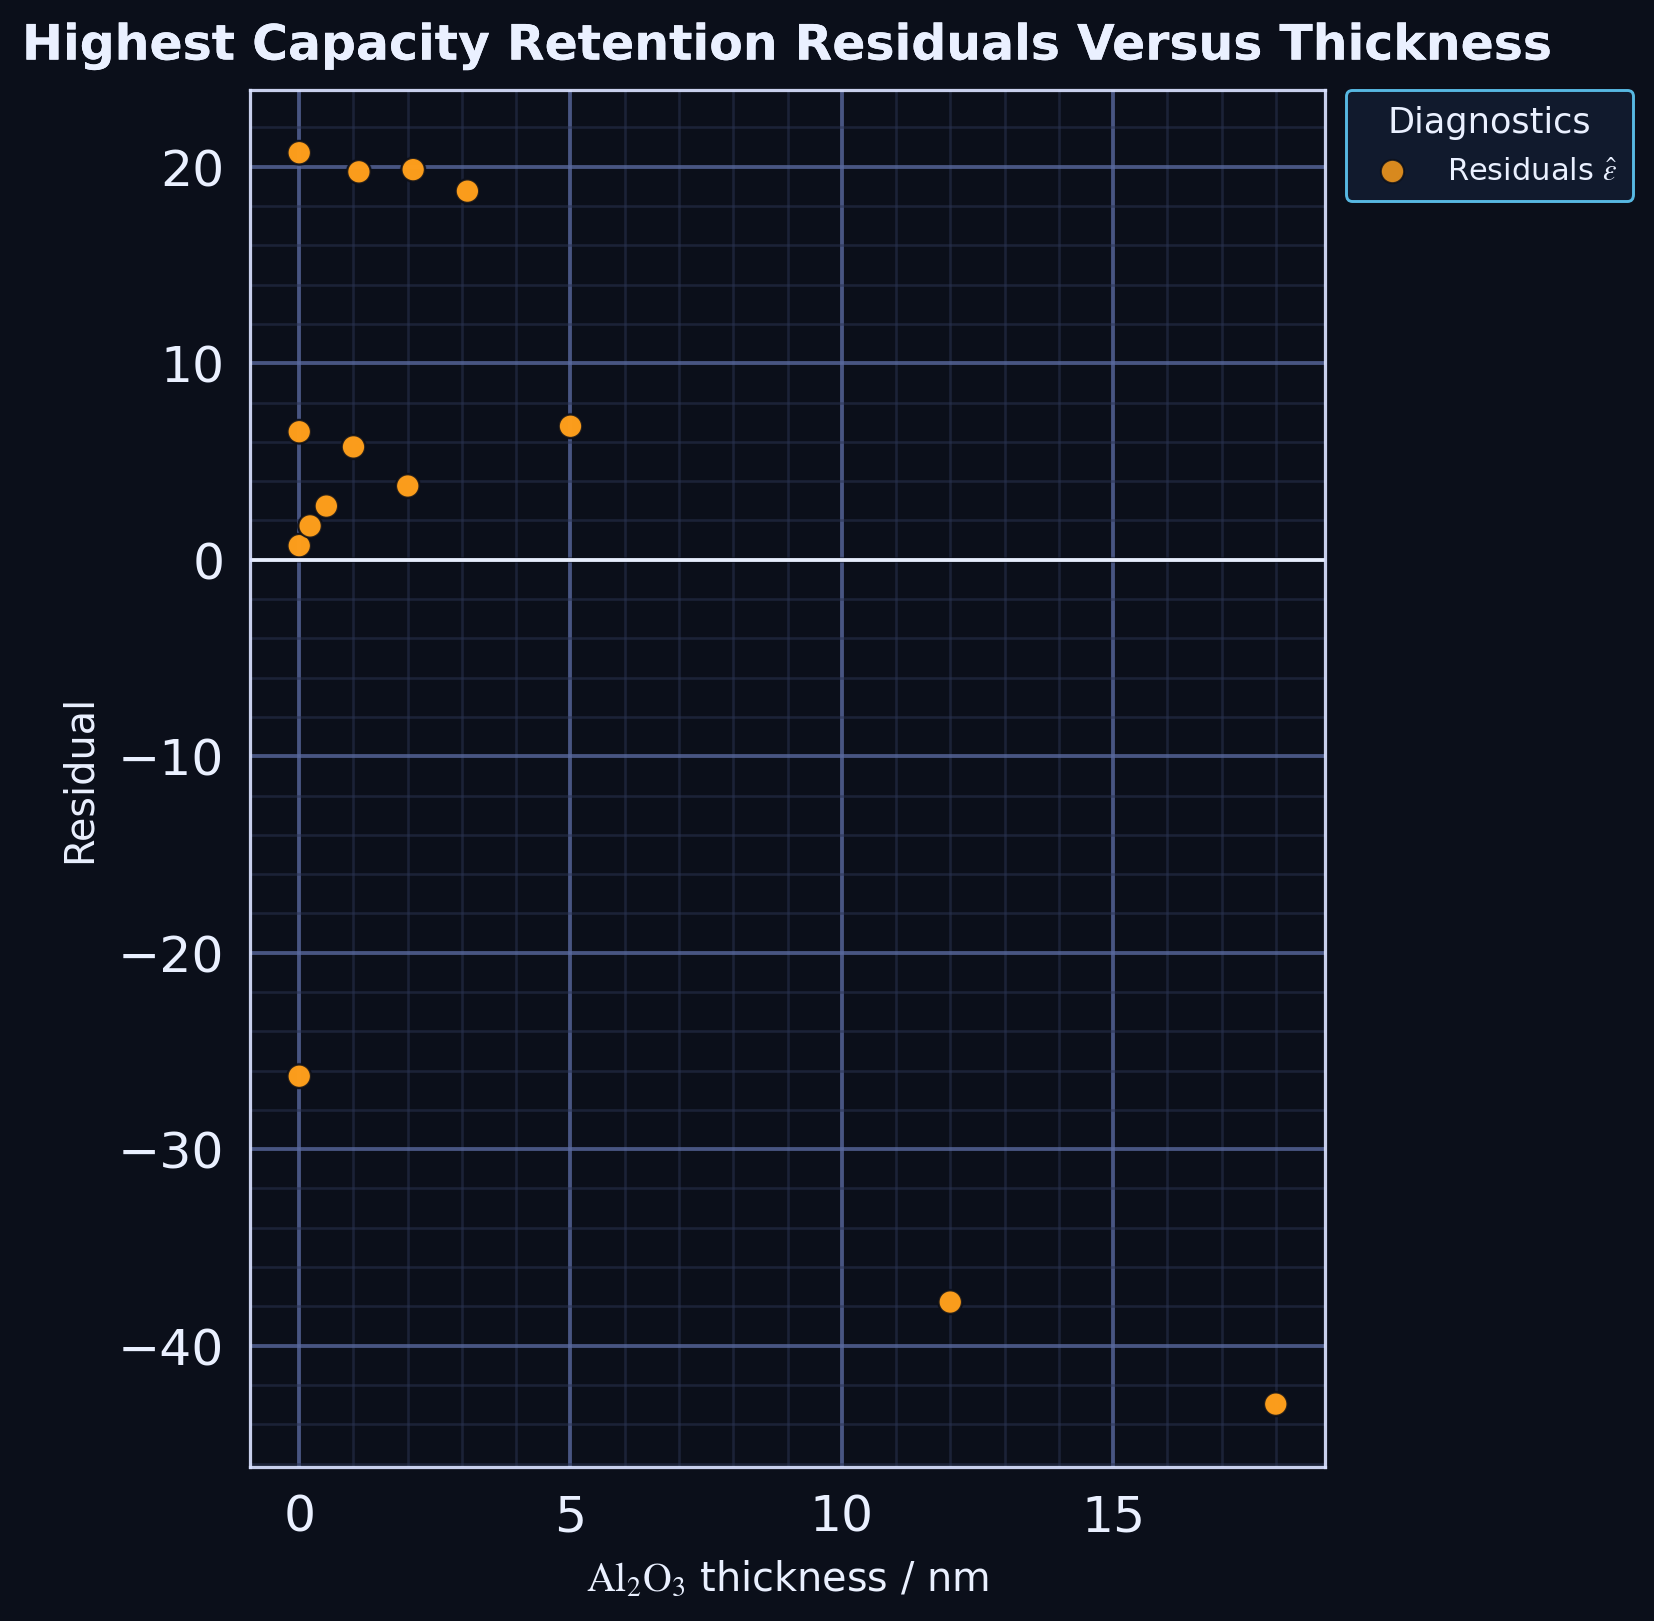

Source data for this figure (header and first rows):
series, thickness_nm, residual
point, 0.0, -26.29
point, 12.0, -37.78
point, 18.0, -42.98
point, 0.0, 20.71
point, 1.1, 19.74
point, 2.1, 19.85
point, 3.1, 18.76
point, 0.0, 0.7143
point, 0.2, 1.722
point, 0.5, 2.731
point, 1.0, 5.742
point, 2.0, 3.753
point, 0.0, 6.514
point, 5.0, 6.794
